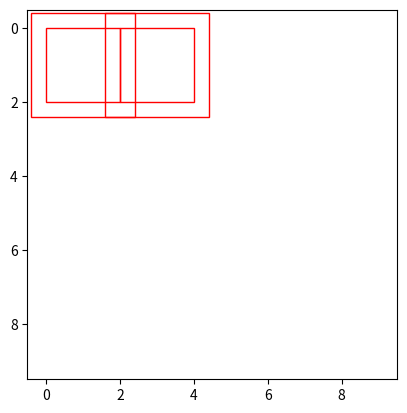

Write Python code to recreate this figure.
import numpy as np
import matplotlib.pyplot as plt
import matplotlib.patches as patches

featureMap_size = (5, 5)  # 如今feature_map的大小为5*5
ratios = [1]  # anchor的宽高比为1:1
scales = [1, 1.96]  # anchor的面积比1:1.96
rpn_stride = 2  # 感知野的大小 4 = 2*2

base_anchors = np.array([[0, 0, 2, 2], [-0.4, -0.4, 2.4, 2.4]])
shift_x = np.arange(featureMap_size[0]) * rpn_stride
shift_y = np.arange(featureMap_size[1]) * rpn_stride
shift_x, shift_y = np.meshgrid(shift_x, shift_y)
shifts = np.vstack((shift_x.ravel(), shift_y.ravel(),
                    shift_x.ravel(), shift_y.ravel())).transpose()

anchors_num = base_anchors.shape[0]
A = anchors_num
K = shifts.shape[0]
tmp = shifts.reshape((1, K, 4))
all_anchors = (base_anchors.reshape((1, A, 4)) +
               shifts.reshape((1, K, 4)).transpose((1, 0, 2)))
all_anchors = all_anchors.reshape((K * A, 4))
print(all_anchors)

# plt.figure(figsize=(10,10))
img = np.ones((10,10,3))
plt.imshow(img)
axs = plt.gca() # get current axies
for i in range(0,4):
    box = all_anchors[i]
    rec = patches.Rectangle((box[0],box[1]),box[2]-box[0],box[3]-box[1],edgecolor='r',facecolor='none')
    axs.add_patch(rec)

plt.show()
